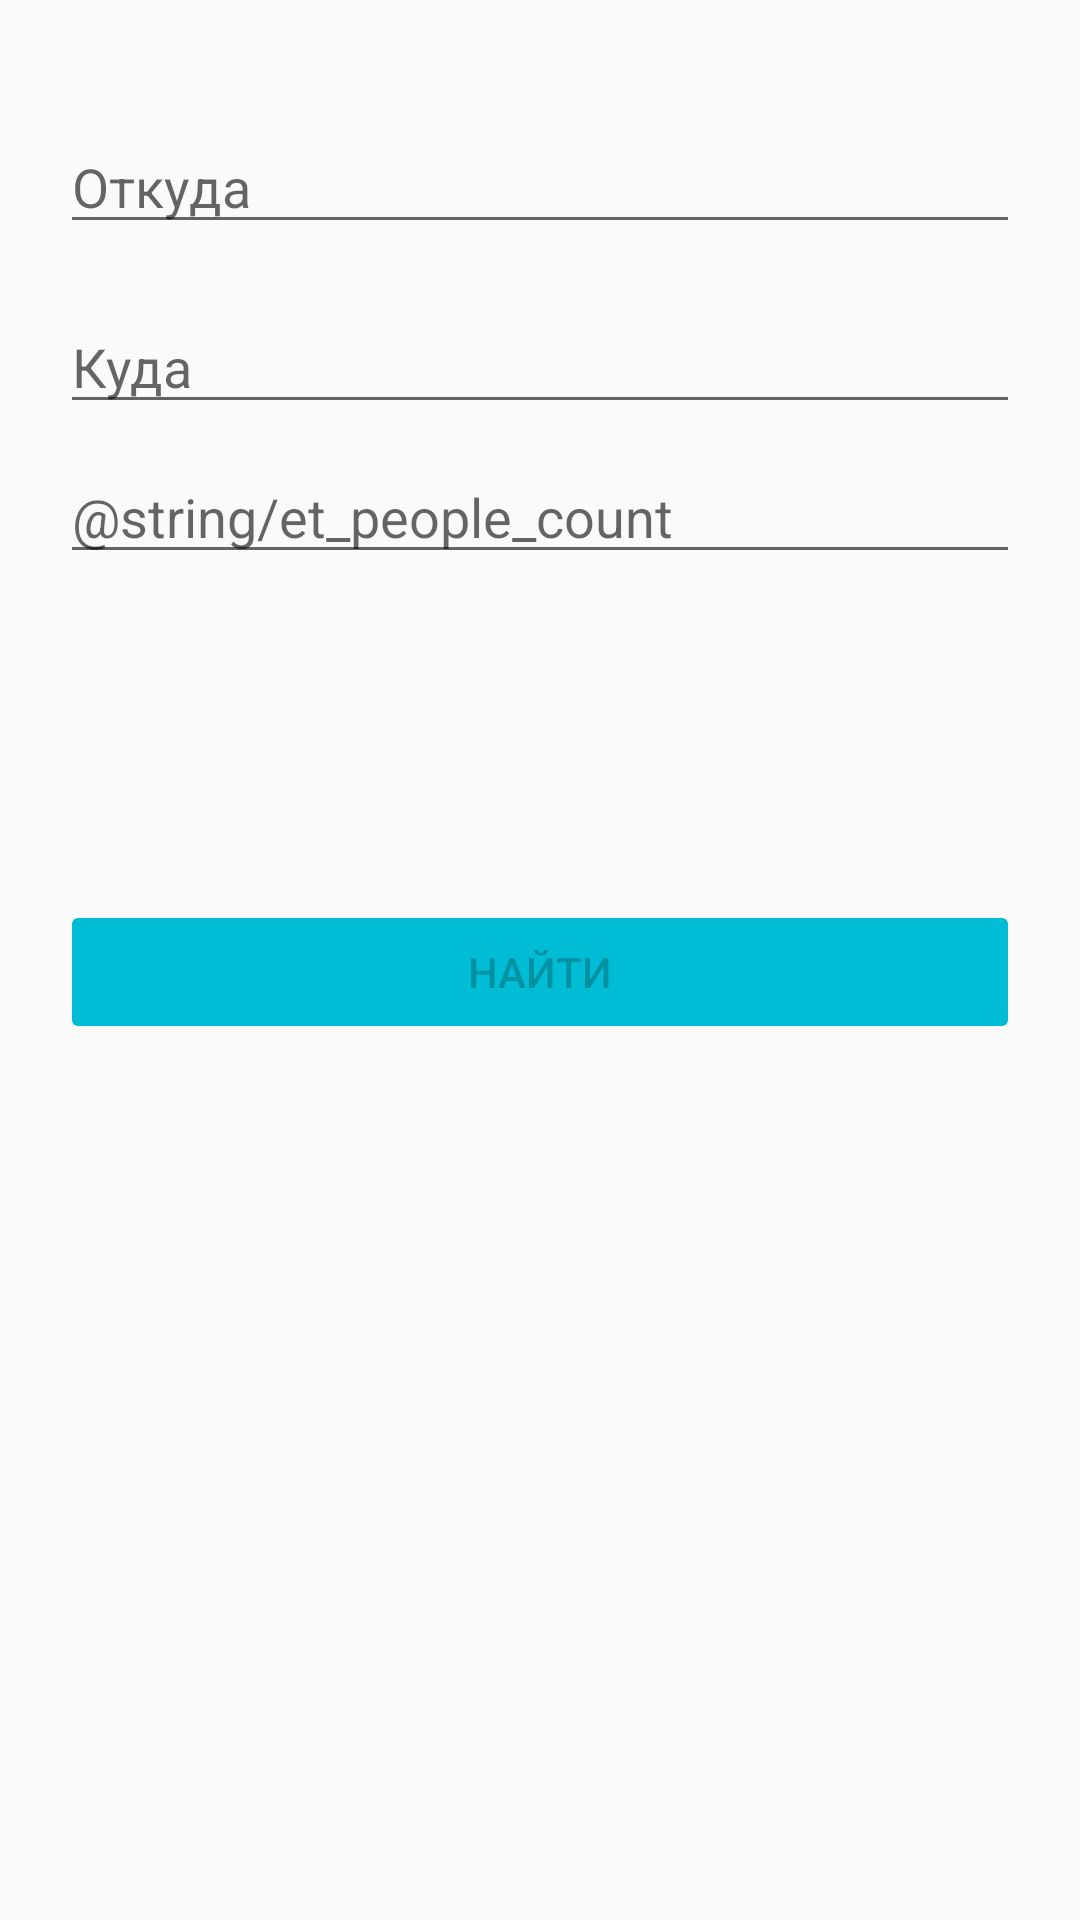

Android layout source for this screen:
<!-- AndroidManifest.xml: application theme AppTheme -->
<!-- res/layout/fragment_home.xml -->
<?xml version="1.0" encoding="utf-8"?>
<layout xmlns:tools="http://schemas.android.com/tools"
    xmlns:app="http://schemas.android.com/apk/res-auto"
    xmlns:android="http://schemas.android.com/apk/res/android" >
    <data>
        <import type="android.view.View"/>
        <variable
            name="homeViewModel"
            type="ru.polyakov.transferme.ui.home.HomeViewModel" />
    </data>
    <androidx.constraintlayout.widget.ConstraintLayout
        android:layout_width="match_parent"
        android:layout_height="match_parent"
        android:id="@+id/fragment_home">


        <EditText
            android:layout_width="match_parent"
            android:layout_height="wrap_content"
            android:layout_marginStart="20dp"
            android:layout_marginTop="40dp"
            android:layout_marginEnd="20dp"
            android:focusable="false"
            android:hint="@string/et_from"
            android:inputType="text"
            android:text="@{homeViewModel.stateFrom}"
            android:selectAllOnFocus="true"
            app:layout_constraintEnd_toEndOf="parent"
            app:layout_constraintStart_toStartOf="parent"
            app:layout_constraintTop_toTopOf="parent" />

        <EditText
            android:layout_width="match_parent"
            android:layout_height="wrap_content"
            android:layout_marginStart="20dp"
            android:layout_marginTop="100dp"
            android:layout_marginEnd="20dp"
            android:focusable="false"
            android:hint="@string/et_to"
            android:inputType="text"
            android:text="@{homeViewModel.stateTo}"
            android:selectAllOnFocus="true"
            app:layout_constraintEnd_toEndOf="parent"
            app:layout_constraintStart_toStartOf="parent"
            app:layout_constraintTop_toTopOf="parent" />

        <EditText
            android:layout_width="match_parent"
            android:layout_height="wrap_content"
            android:layout_marginStart="20dp"
            android:layout_marginTop="150dp"
            android:layout_marginEnd="20dp"
            android:focusable="false"
            android:hint="@string/et_people_count"
            android:inputType="text"
            android:text="@{String.valueOf(homeViewModel.adultCount)}"
            android:selectAllOnFocus="true"
            app:layout_constraintEnd_toEndOf="parent"
            app:layout_constraintStart_toStartOf="parent"
            app:layout_constraintTop_toTopOf="parent" />

        <Button
            style="@style/AppTheme.MyButton"
            android:layout_width="match_parent"
            android:layout_height="wrap_content"
            android:layout_gravity="start"
            android:layout_marginStart="20dp"
            android:layout_marginTop="300dp"
            android:layout_marginEnd="20dp"
            android:text="@string/bt_search"
            android:enabled="false"
            app:layout_constraintEnd_toEndOf="parent"
            app:layout_constraintStart_toStartOf="parent"
            app:layout_constraintTop_toTopOf="parent"/>




    </androidx.constraintlayout.widget.ConstraintLayout>
</layout>
<!-- resources referenced by this layout -->
<resources>
  <string name="bt_search">Найти</string>
  <string name="et_from">Откуда</string>
  <string name="et_to">Куда</string>
  <style name="AppTheme.MyButton" parent="Widget.AppCompat.Button.Colored">
          <item name="backgroundTint">@color/color_states_materialbutton</item>
      </style>
  <style name="AppTheme" parent="Theme.AppCompat.Light.DarkActionBar">
          
          <item name="colorPrimary">@color/colorPrimary</item>
          <item name="colorPrimaryDark">@color/colorPrimaryDark</item>
          <item name="colorAccent">@color/colorAccent</item>
      </style>
  <color name="colorPrimary">#FFC107</color>
  <color name="colorPrimaryDark">#FFA000</color>
  <color name="colorAccent">#00BCD4</color>
</resources>
